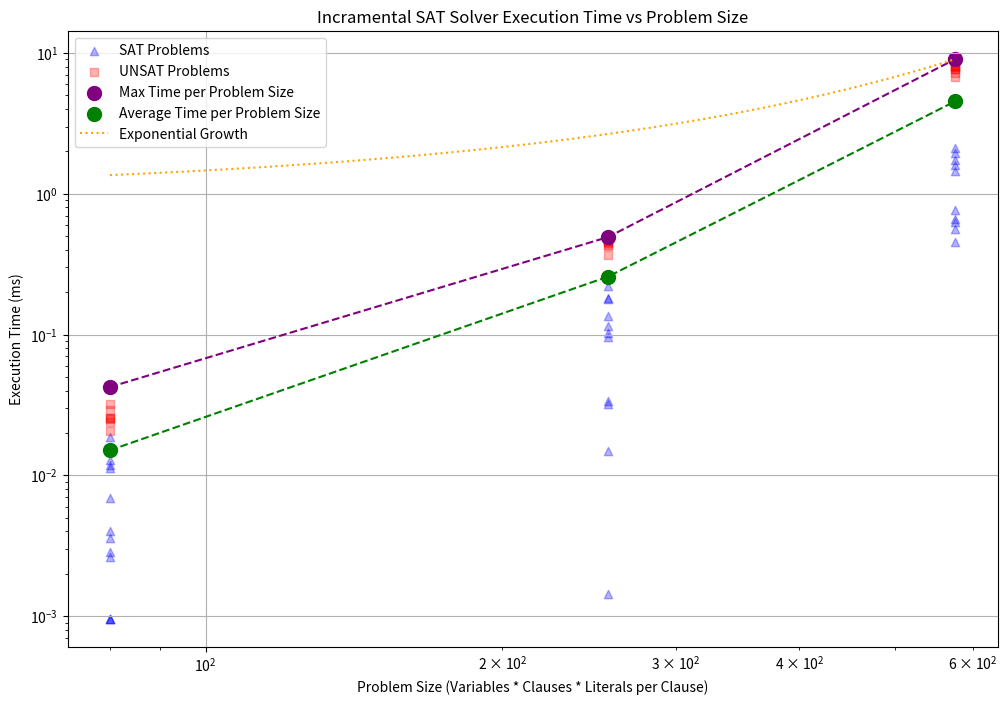

Source code (Python):
#Sophia Noonan
#snoonan2
#team name: highnoonan

#rewrite of the DumbSAT.py Brute Force solver using the incramental method of going
#through every possible solution

#need the imports of time (for execution times), random for the wffs setting, and sys for the input file of test cases
import time
import random
import sys
import matplotlib.pyplot as plt
import numpy as np

#this is the main function that changes the way we go through every solution compared to DumbSAT
def increment_assignment(assignment):
    #for every possible setting of the variable to 0 or 1 check and continue on to the next combination
    for i in range(len(assignment)):
        if assignment[i] == 0:
            assignment[i] = 1
            #returns true and would stop iterating before the DumbSAT
            return True
        assignment[i] = 0
    return False

def check(Wff, Nvars, Nclauses, Assignment):
    #check if there exists an assignment that satisfies the wff
    while True:
        #evaluate all clauses with the current assignment
        Satisfiable = True
        #check each claude
        for i in range(Nclauses): 
            Clause = Wff[i]
            ClauseSatisfiable = False
            
            #check each literal
            for Literal in Clause: 
                #find the literal's value
                VarValue = Assignment[abs(Literal)]  
                #calculate the expected value
                LitValue = 1 if Literal > 0 else 0  
                if LitValue == VarValue:
                    ClauseSatisfiable = True
                    #the clause is SAT and break
                    break  
            
            if not ClauseSatisfiable:
                Satisfiable = False
                #the clause is UNSAT break
                break  
        
        if Satisfiable:
            #SAT assignment
            return True  

        if not increment_assignment(Assignment):
            #there are no more assingments to try
            break  

    #no SAT assignment found
    return False 

#my build is the same as the given code in DumbSAT.py
def build_wff(Nvars, Nclauses, LitsPerClause):
    wff = []
    for i in range(Nclauses):
        clause = []
        for j in range(LitsPerClause):
            var = random.randint(1, Nvars)
            if random.randint(0, 1) == 0:
                var = -var
            clause.append(var)
        wff.append(clause)
    return wff

#my test_wff is also the same as the DumbSAT.py
def test_wff(wff, Nvars, Nclauses):
    Assignment = list((0 for _ in range(Nvars + 2)))
    start = time.time()  #start timer
    SatFlag = check(wff, Nvars, Nclauses, Assignment)
    end = time.time()  #end timer
    exec_time = int((end - start) * 1e6)
    return [wff, Assignment, SatFlag, exec_time]

#function to run the cases from the input or the defualt test cases
#this again is structured from the DumbSAT.py given to use from the canvas files to run and solve the cases but now with my incramental version
def run_cases(TestCases, ProbNum, resultsfile, tracefile, cnffile):
    f1 = open(resultsfile + ".csv", 'w')
    f2 = open(tracefile + ".csv", 'w')
    f3 = open(cnffile + ".cnf", "w")
    
    Nwffs = 0
    Nsat = 0
    Nunsat = 0

    for i in range(len(TestCases)):
        TestCase = TestCases[i]
        Nvars = TestCase[0]
        NClauses = TestCase[1]
        LitsPerClause = TestCase[2]
        Ntrials = TestCase[3]
        
        #times for the lines for my visual plot
        Scount = Ucount = 0
        AveStime = AveUtime = 0
        MaxStime = MaxUtime = 0

        for j in range(Ntrials):
            Nwffs += 1
            random.seed(ProbNum)
            wff = build_wff(Nvars, NClauses, LitsPerClause)
            results = test_wff(wff, Nvars, NClauses)
            Assignment = results[1]
            Exec_Time = results[3]

            #if satisfied
            if results[2]:
                y = 'S'
                Scount += 1
                AveStime += Exec_Time
                MaxStime = max(MaxStime, Exec_Time)
                Nsat += 1
            #if unsatisfied
            else:
                y = 'U'
                Ucount += 1
                AveUtime += Exec_Time
                MaxUtime = max(MaxUtime, Exec_Time)
                Nunsat += 1
            
            x = f"{ProbNum},{Nvars},{NClauses},{LitsPerClause},{NClauses * LitsPerClause},{y},1,{Exec_Time}"
            if results[2]:
                x += "," + ",".join(str(Assignment[k]) for k in range(1, Nvars + 1))
            print(x)
            #write to the files
            f1.write(x + '\n')
            f2.write(x + '\n')

            #add wff to cnf file
            x = f"c {ProbNum} {LitsPerClause} {y}\n"
            f3.write(x)
            x = f"p cnf {Nvars} {NClauses}\n"
            f3.write(x)
            for clause in wff:
                x = " ".join(str(literal) for literal in clause) + " 0\n"
                f3.write(x)
            ProbNum += 1

        #description for the tracefile as well as terminal output
        counts = f'# Satisfied = {Scount}. # Unsatisfied = {Ucount}'
        maxs = f'Max Sat Time = {MaxStime}. Max Unsat Time = {MaxUtime}'
        aves = f'Ave Sat Time = {AveStime / Scount if Scount else 0}. Ave UnSat Time = {AveUtime / Ucount if Ucount else 0}'
        print(counts)
        print(maxs)
        print(aves)
        #write to the files
        f2.write(counts + '\n')
        f2.write(maxs + '\n')
        f2.write(aves + '\n')

    x = f"{cnffile},TheBoss,{Nwffs},{Nsat},{Nunsat},{Nwffs},{Nwffs}\n"
    f1.write(x)
    f1.close()
    f2.close()
    f3.close()

#function to parse input from my input file with the test cases
def parse_input_file(filename):
    TestCases = []
    with open(filename, 'r') as f:
        for line in f:
            #skip empty lines and comments
            if line.strip() == '' or line.strip().startswith('#'):
                continue
            #parse the line into a list of integers
            case = list(map(int, line.strip().split()))
            if len(case) != 4:
                print(f"Warning: Skipping invalid line in input file: {line}")
                continue
            TestCases.append(case)
    return TestCases

#my function to run the cases with timing for the configuration of my plot
def run_cases_with_timing(TestCases):
    #collects the problems that are sat and unsat as well as the timings for my max and average line on my plot
    all_timings_sat = []
    all_timings_unsat = []
    all_problem_sizes_sat = []
    all_problem_sizes_unsat = []
    max_timings = []
    avg_timings = []
    unique_problem_sizes = []

    #do on every case in the test cases
    for case in TestCases:
        Nvars, NClauses, LitsPerClause, Ntrials = case
        problem_size = Nvars * NClauses * LitsPerClause

        #want to save every case's time
        case_timings = []
        for _ in range(Ntrials):
            wff = build_wff(Nvars, NClauses, LitsPerClause)
            start = time.time()
            is_sat = check(wff, Nvars, NClauses, [0] * (Nvars + 2))
            end = time.time()
            exec_time = (end - start) * 1000  #i converted to milliseconds
            case_timings.append(exec_time)
            
            #if the wff was satisfiable
            if is_sat:
                all_timings_sat.append(exec_time)
                all_problem_sizes_sat.append(problem_size)
            #if the wff was unsatisfiable
            else:
                all_timings_unsat.append(exec_time)
                all_problem_sizes_unsat.append(problem_size)

        #add to the lists created above for the creation of my lines
        max_timings.append(max(case_timings))
        avg_timings.append(sum(case_timings) / len(case_timings))
        unique_problem_sizes.append(problem_size)

    return (all_problem_sizes_sat, all_timings_sat,
            all_problem_sizes_unsat, all_timings_unsat,
            unique_problem_sizes, max_timings, avg_timings)

#function to plot the evecution time of each problem to the size of the problem
def plot_timings(all_problem_sizes_sat, all_timings_sat,
                 all_problem_sizes_unsat, all_timings_unsat,
                 unique_problem_sizes, max_timings, avg_timings):
    plt.figure(figsize=(12, 8))

    #plot SAT problems
    plt.scatter(all_problem_sizes_sat, all_timings_sat, alpha=0.3, color='blue', marker='^', label='SAT Problems')

    #plot UNSAT problems
    plt.scatter(all_problem_sizes_unsat, all_timings_unsat, alpha=0.3, color='red', marker='s', label='UNSAT Problems')

    #plot max timings for each unique problem size
    plt.scatter(unique_problem_sizes, max_timings, color='purple', s=100, label='Max Time per Problem Size')
    plt.plot(unique_problem_sizes, max_timings, color='purple', linestyle='--')

    #plot average timings for each unique problem size
    plt.scatter(unique_problem_sizes, avg_timings, color='green', s=100, label='Average Time per Problem Size')
    plt.plot(unique_problem_sizes, avg_timings, color='green', linestyle='--')

    #add exponential growth curve to show that as execution time increases with the problem size increase
    x = np.linspace(min(unique_problem_sizes), max(unique_problem_sizes), 100)
    y = np.exp(x / max(unique_problem_sizes) * np.log(max(max_timings)))
    plt.plot(x, y, color='orange', linestyle=':', label='Exponential Growth')

    plt.xlabel('Problem Size (Variables * Clauses * Literals per Clause)')
    plt.ylabel('Execution Time (ms)')
    plt.title('Incramental SAT Solver Execution Time vs Problem Size')

    plt.legend()
    plt.grid(True)
    plt.yscale('log') 
    plt.xscale('log') 
    plt.show()
    plt.savefig('plot_rewriteSATgraph_highnoonan.png')

# default test cases if there is no data input file for test cases
default_test_cases = [
    [4, 10, 2, 20],
    [8, 16, 2, 20],
    [12, 24, 2, 20],

]


if __name__ == "__main__":
    #check if an input file is provided as an argument from the user
    if len(sys.argv) > 1:
        input_file = sys.argv[1]
        try:
            TestCases = parse_input_file(input_file)
        except FileNotFoundError:
            print(f"Error: Input file '{input_file}' not found. Using default test cases.")
            TestCases = default_test_cases
    else:
        print("No input file provided. Using default test cases.")
        TestCases = default_test_cases
    
    ProbNum = 3

    #creating of the files names
    resultsfile = r'output_resultsOfRewriteSAT_highnoonan'
    tracefile = r'output_traceOfProgram_highnoonan'
    cnffile = r'output_cnffile_highnoonan'

#actually runs the Incramental SAT solver on the test cases
run_cases(TestCases, ProbNum, resultsfile, tracefile, cnffile)
(all_problem_sizes_sat, all_timings_sat,
 all_problem_sizes_unsat, all_timings_unsat,
 unique_problem_sizes, max_timings, avg_timings) = run_cases_with_timing(TestCases)

plot_timings(all_problem_sizes_sat, all_timings_sat,
             all_problem_sizes_unsat, all_timings_unsat,
             unique_problem_sizes, max_timings, avg_timings)
